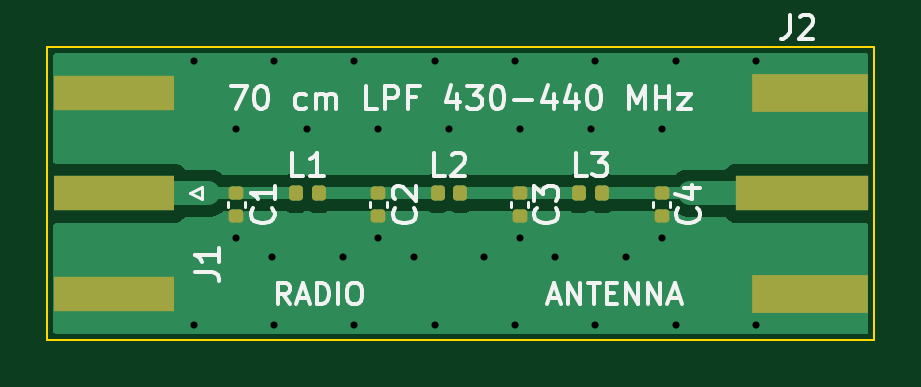
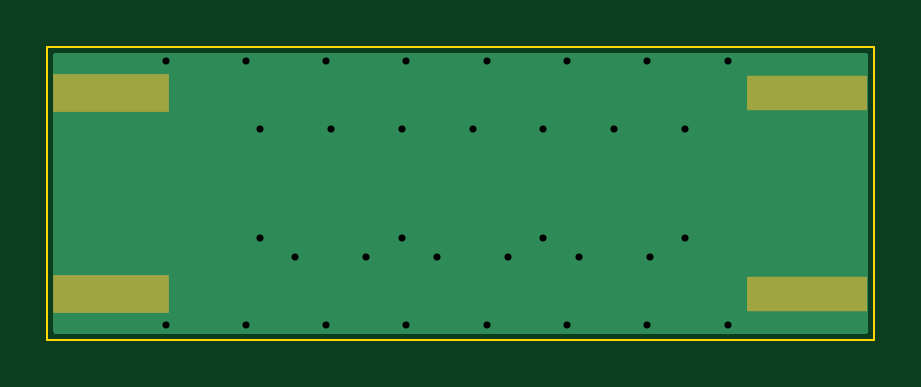
Circuit board: 11 layer files. Board 35.0 x 12.4 mm.
- bottom_copper: rdio-filter-uhf-B_Cu.gbr (2014 bytes)
- bottom_mask: rdio-filter-uhf-B_Mask.gbr (653 bytes)
- paste: rdio-filter-uhf-B_Paste.gbr (648 bytes)
- bottom_silk: rdio-filter-uhf-B_Silkscreen.gbr (461 bytes)
- outline: rdio-filter-uhf-Edge_Cuts.gbr (642 bytes)
- top_copper: rdio-filter-uhf-F_Cu.gbr (11348 bytes)
- top_mask: rdio-filter-uhf-F_Mask.gbr (1867 bytes)
- paste: rdio-filter-uhf-F_Paste.gbr (1862 bytes)
- top_silk: rdio-filter-uhf-F_Silkscreen.gbr (16371 bytes)
- drill: rdio-filter-uhf-NPTH.drl (264 bytes)
- drill: rdio-filter-uhf-PTH.drl (659 bytes)

=== bottom_copper: rdio-filter-uhf-B_Cu.gbr ===
%TF.GenerationSoftware,KiCad,Pcbnew,10.0.6*%
%TF.CreationDate,2026-11-16T13:37:05+01:00*%
%TF.ProjectId,rdio-filter-uhf,7264696f-2d66-4696-9c74-65722d756866,rev?*%
%TF.SameCoordinates,Original*%
%TF.FileFunction,Copper,L2,Bot*%
%TF.FilePolarity,Positive*%
%FSLAX46Y46*%
G04 Gerber Fmt 4.6, Leading zero omitted, Abs format (unit mm)*
G04 Created by KiCad (PCBNEW 10.0.6) date 2026-11-16 13:37:05*
%MOMM*%
%LPD*%
G01*
G04 APERTURE LIST*
%TA.AperFunction,SMDPad,CuDef*%
%ADD10R,5.080000X1.500000*%
%TD*%
%TA.AperFunction,SMDPad,CuDef*%
%ADD11R,4.900000X1.600000*%
%TD*%
%TA.AperFunction,ViaPad*%
%ADD12C,0.600000*%
%TD*%
G04 APERTURE END LIST*
D10*
%TO.P,J1,2*%
%TO.N,GND*%
X2840000Y-4250000D03*
X2840000Y4250000D03*
%TD*%
D11*
%TO.P,J2,2*%
%TO.N,GND*%
X32300000Y4260000D03*
X32300000Y-4260000D03*
%TD*%
D12*
%TO.N,GND*%
X8000000Y-1910000D03*
X19799999Y5600000D03*
X14000000Y-1910000D03*
X13000000Y5600000D03*
X23199999Y-5600000D03*
X26000000Y2700000D03*
X19799999Y-5600000D03*
X17000000Y2700000D03*
X11000000Y2700000D03*
X23199999Y5600000D03*
X18500000Y-2700000D03*
X15500000Y-2700000D03*
X24500000Y-2700000D03*
X8000000Y2700000D03*
X12500000Y-2700000D03*
X6200000Y-5600000D03*
X9600000Y5600000D03*
X23000000Y2700000D03*
X26599999Y-5600000D03*
X13000000Y-5600000D03*
X14000000Y2700000D03*
X16399999Y-5600000D03*
X9600000Y-5600000D03*
X20000000Y-1910000D03*
X20000000Y2700000D03*
X26599999Y5600000D03*
X6200000Y5600000D03*
X16399999Y5600000D03*
X21500000Y-2700000D03*
X29999999Y5600000D03*
X29999999Y-5600000D03*
X9500000Y-2700000D03*
X26000000Y-1910000D03*
%TD*%
%TA.AperFunction,Conductor*%
%TO.N,GND*%
G36*
X34708691Y5930593D02*
G01*
X34744655Y5881093D01*
X34749500Y5850500D01*
X34749500Y-5850500D01*
X34730593Y-5908691D01*
X34681093Y-5944655D01*
X34650500Y-5949500D01*
X349500Y-5949500D01*
X291309Y-5930593D01*
X255345Y-5881093D01*
X250500Y-5850500D01*
X250500Y5850500D01*
X269407Y5908691D01*
X318907Y5944655D01*
X349500Y5949500D01*
X34650500Y5949500D01*
X34708691Y5930593D01*
G37*
%TD.AperFunction*%
%TD*%
M02*

=== bottom_mask: rdio-filter-uhf-B_Mask.gbr ===
%TF.GenerationSoftware,KiCad,Pcbnew,10.0.6*%
%TF.CreationDate,2026-11-16T13:37:05+01:00*%
%TF.ProjectId,rdio-filter-uhf,7264696f-2d66-4696-9c74-65722d756866,rev?*%
%TF.SameCoordinates,Original*%
%TF.FileFunction,Soldermask,Bot*%
%TF.FilePolarity,Negative*%
%FSLAX46Y46*%
G04 Gerber Fmt 4.6, Leading zero omitted, Abs format (unit mm)*
G04 Created by KiCad (PCBNEW 10.0.6) date 2026-11-16 13:37:05*
%MOMM*%
%LPD*%
G01*
G04 APERTURE LIST*
%ADD10R,5.080000X1.500000*%
%ADD11R,4.900000X1.600000*%
G04 APERTURE END LIST*
D10*
%TO.C,J1*%
X2840000Y-4250000D03*
X2840000Y4250000D03*
%TD*%
D11*
%TO.C,J2*%
X32300000Y4260000D03*
X32300000Y-4260000D03*
%TD*%
M02*

=== paste: rdio-filter-uhf-B_Paste.gbr ===
%TF.GenerationSoftware,KiCad,Pcbnew,10.0.6*%
%TF.CreationDate,2026-11-16T13:37:05+01:00*%
%TF.ProjectId,rdio-filter-uhf,7264696f-2d66-4696-9c74-65722d756866,rev?*%
%TF.SameCoordinates,Original*%
%TF.FileFunction,Paste,Bot*%
%TF.FilePolarity,Positive*%
%FSLAX46Y46*%
G04 Gerber Fmt 4.6, Leading zero omitted, Abs format (unit mm)*
G04 Created by KiCad (PCBNEW 10.0.6) date 2026-11-16 13:37:05*
%MOMM*%
%LPD*%
G01*
G04 APERTURE LIST*
%ADD10R,5.080000X1.500000*%
%ADD11R,4.900000X1.600000*%
G04 APERTURE END LIST*
D10*
%TO.C,J1*%
X2840000Y-4250000D03*
X2840000Y4250000D03*
%TD*%
D11*
%TO.C,J2*%
X32300000Y4260000D03*
X32300000Y-4260000D03*
%TD*%
M02*

=== bottom_silk: rdio-filter-uhf-B_Silkscreen.gbr ===
%TF.GenerationSoftware,KiCad,Pcbnew,10.0.6*%
%TF.CreationDate,2026-11-16T13:37:05+01:00*%
%TF.ProjectId,rdio-filter-uhf,7264696f-2d66-4696-9c74-65722d756866,rev?*%
%TF.SameCoordinates,Original*%
%TF.FileFunction,Legend,Bot*%
%TF.FilePolarity,Positive*%
%FSLAX46Y46*%
G04 Gerber Fmt 4.6, Leading zero omitted, Abs format (unit mm)*
G04 Created by KiCad (PCBNEW 10.0.6) date 2026-11-16 13:37:05*
%MOMM*%
%LPD*%
G01*
G04 APERTURE LIST*
G04 APERTURE END LIST*
M02*

=== outline: rdio-filter-uhf-Edge_Cuts.gbr ===
%TF.GenerationSoftware,KiCad,Pcbnew,10.0.6*%
%TF.CreationDate,2026-11-16T13:37:05+01:00*%
%TF.ProjectId,rdio-filter-uhf,7264696f-2d66-4696-9c74-65722d756866,rev?*%
%TF.SameCoordinates,Original*%
%TF.FileFunction,Profile,NP*%
%FSLAX46Y46*%
G04 Gerber Fmt 4.6, Leading zero omitted, Abs format (unit mm)*
G04 Created by KiCad (PCBNEW 10.0.6) date 2026-11-16 13:37:05*
%MOMM*%
%LPD*%
G01*
G04 APERTURE LIST*
%TA.AperFunction,Profile*%
%ADD10C,0.100000*%
%TD*%
G04 APERTURE END LIST*
D10*
X0Y6200000D02*
X35000000Y6200000D01*
X0Y-6200000D02*
X0Y6200000D01*
X35000000Y6200000D02*
X35000000Y-6200000D01*
X35000000Y-6200000D02*
X0Y-6200000D01*
M02*

=== top_copper: rdio-filter-uhf-F_Cu.gbr (11348 bytes, source omitted) ===
=== top_mask: rdio-filter-uhf-F_Mask.gbr (1867 bytes, source withheld) ===
=== paste: rdio-filter-uhf-F_Paste.gbr (1862 bytes, source withheld) ===
=== top_silk: rdio-filter-uhf-F_Silkscreen.gbr (16371 bytes, source omitted) ===
=== drill: rdio-filter-uhf-NPTH.drl ===
M48
; DRILL file KiCad 10.0.6 date 2026-11-16T13:37:05
; FORMAT={-:-/ absolute / metric / decimal}
; #@! TF.CreationDate,2026-11-16T13:37:05+01:00
; #@! TF.GenerationSoftware,Kicad,Pcbnew,10.0.6
; #@! TF.FileFunction,NonPlated,1,2,NPTH
FMAT,2
METRIC
%
G90
G05
M30

=== drill: rdio-filter-uhf-PTH.drl ===
M48
; DRILL file KiCad 10.0.6 date 2026-11-16T13:37:05
; FORMAT={-:-/ absolute / metric / decimal}
; #@! TF.CreationDate,2026-11-16T13:37:05+01:00
; #@! TF.GenerationSoftware,Kicad,Pcbnew,10.0.6
; #@! TF.FileFunction,Plated,1,2,PTH
FMAT,2
METRIC
; #@! TA.AperFunction,Plated,PTH,ViaDrill
T1C0.300
%
G90
G05
T1
X6.2Y5.6
X6.2Y-5.6
X8.0Y2.7
X8.0Y-1.91
X9.5Y-2.7
X9.6Y5.6
X9.6Y-5.6
X11.0Y2.7
X12.5Y-2.7
X13.0Y5.6
X13.0Y-5.6
X14.0Y2.7
X14.0Y-1.91
X15.5Y-2.7
X16.4Y5.6
X16.4Y-5.6
X17.0Y2.7
X18.5Y-2.7
X19.8Y5.6
X19.8Y-5.6
X20.0Y2.7
X20.0Y-1.91
X21.5Y-2.7
X23.0Y2.7
X23.2Y5.6
X23.2Y-5.6
X24.5Y-2.7
X26.0Y2.7
X26.0Y-1.91
X26.6Y5.6
X26.6Y-5.6
X30.0Y5.6
X30.0Y-5.6
M30
